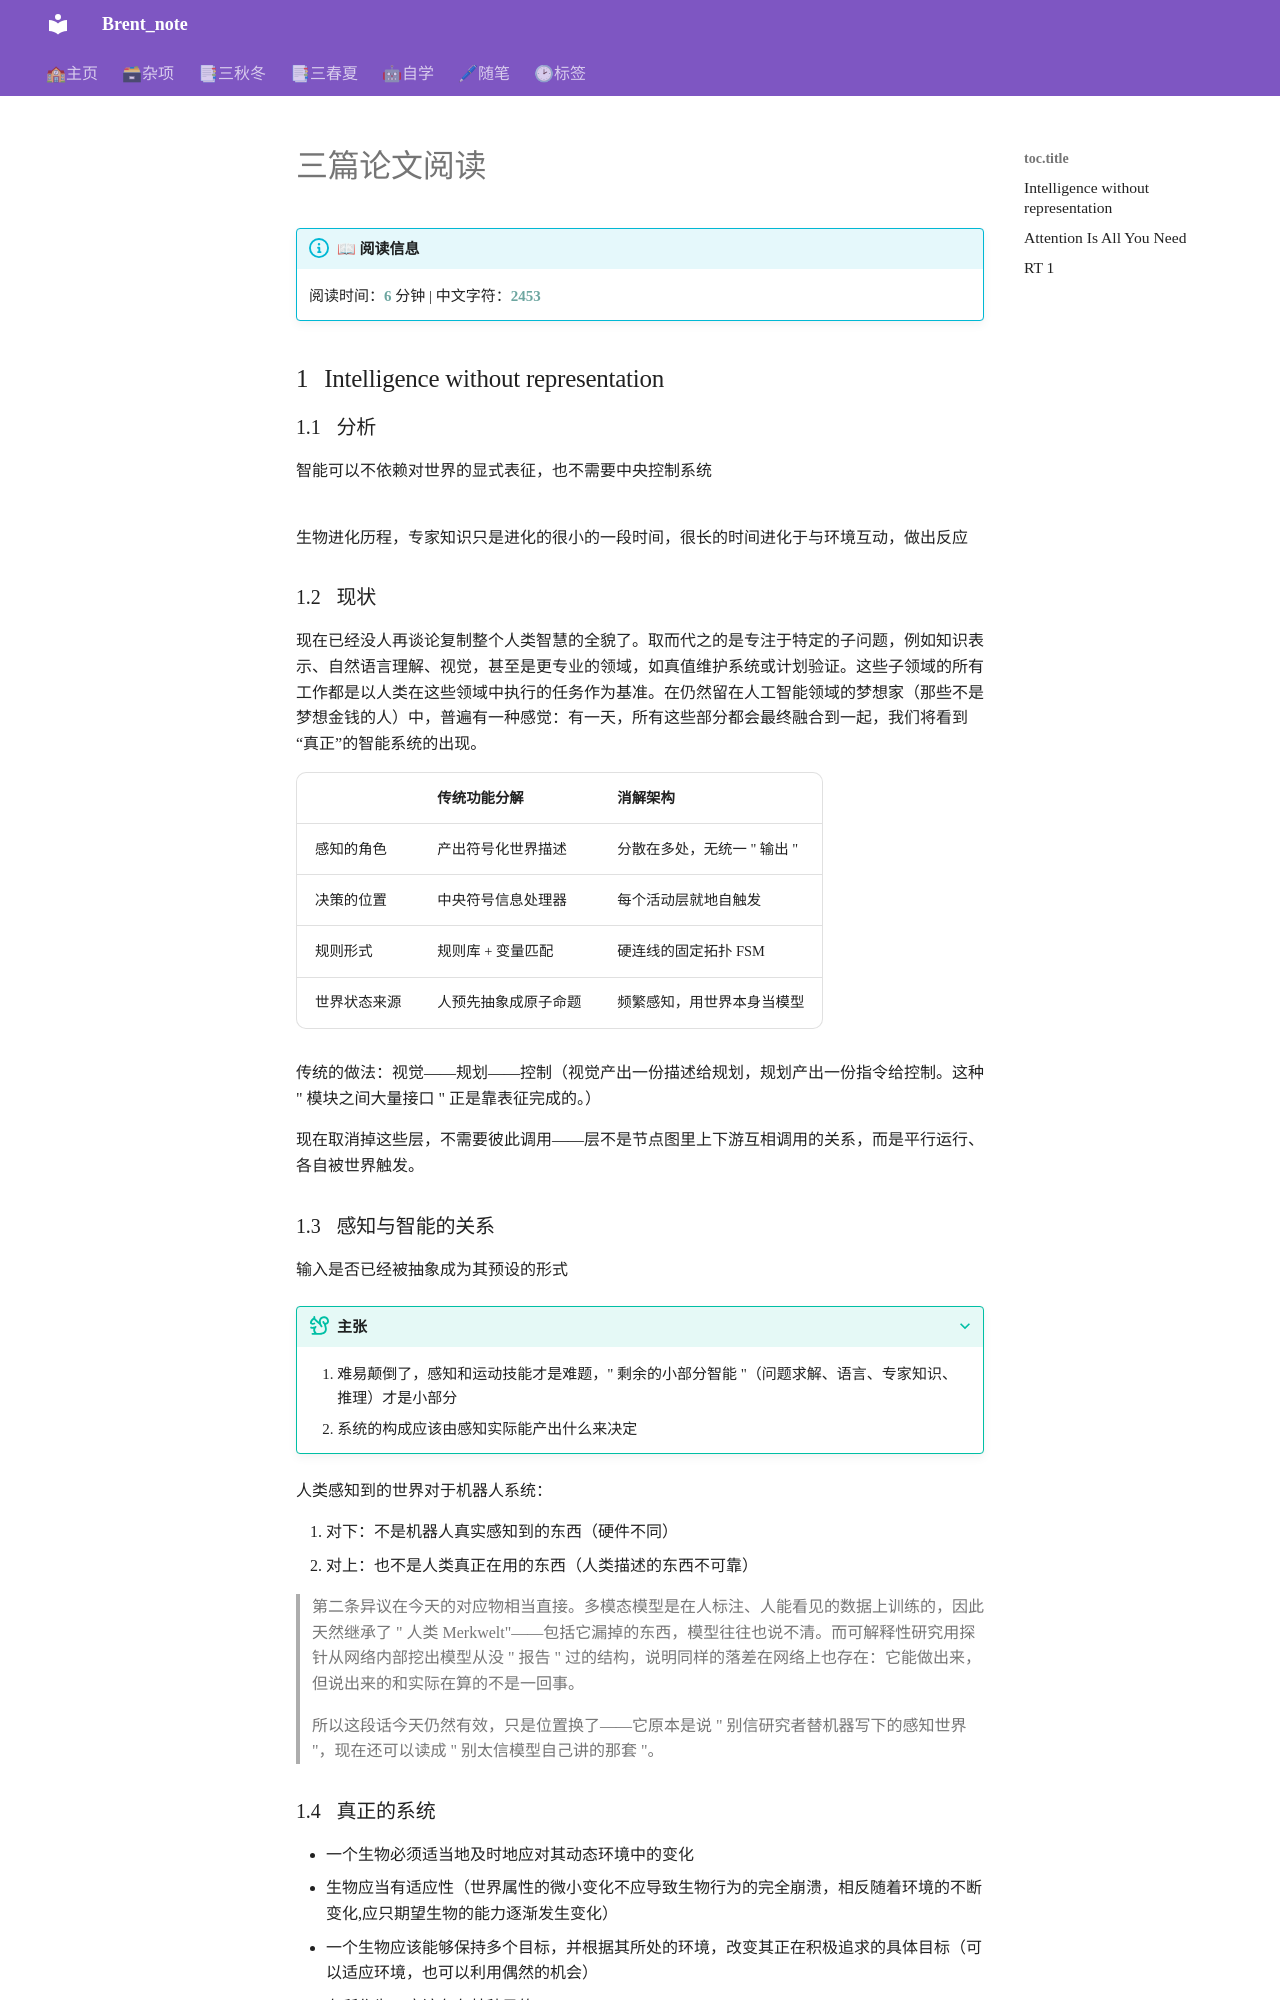

repository: Brent050830/Mkdocs · page: 科研/论文/三篇论文阅读/index.html · generator: mkdocs

## Intelligence without representation
### 分析
智能可以不依赖对世界的显式表征，也不需要中央控制系统  
![](png/Pasted%20image%2020260929170749.png)

生物进化历程，专家知识只是进化的很小的一段时间，很长的时间进化于与环境互动，做出反应

### 现状
现在已经没人再谈论复制整个人类智慧的全貌了。取而代之的是专注于特定的子问题，例如知识表示、自然语言理解、视觉，甚至是更专业的领域，如真值维护系统或计划验证。这些子领域的所有工作都是以人类在这些领域中执行的任务作为基准。在仍然留在人工智能领域的梦想家（那些不是梦想金钱的人）中，普遍有一种感觉：有一天，所有这些部分都会最终融合到一起，我们将看到“真正”的智能系统的出现。 

|        | 传统功能分解     | 消解架构             |
| ------ | ---------- | ---------------- |
| 感知的角色  | 产出符号化世界描述  | 分散在多处，无统一 " 输出 " |
| 决策的位置  | 中央符号信息处理器  | 每个活动层就地自触发       |
| 规则形式   | 规则库 + 变量匹配 | 硬连线的固定拓扑 FSM     |
| 世界状态来源 | 人预先抽象成原子命题 | 频繁感知，用世界本身当模型    |

传统的做法：视觉——规划——控制（视觉产出一份描述给规划，规划产出一份指令给控制。这种 " 模块之间大量接口 " 正是靠表征完成的。）

现在取消掉这些层，不需要彼此调用——层不是节点图里上下游互相调用的关系，而是平行运行、各自被世界触发。

### 感知与智能的关系
输入是否已经被抽象成为其预设的形式

> [!tip]+ 主张
> 1. 难易颠倒了，感知和运动技能才是难题，" 剩余的小部分智能 "（问题求解、语言、专家知识、推理）才是小部分
> 2. 系统的构成应该由感知实际能产出什么来决定

人类感知到的世界对于机器人系统：

1. 对下：不是机器人真实感知到的东西（硬件不同）
2. 对上：也不是人类真正在用的东西（人类描述的东西不可靠）

> 第二条异议在今天的对应物相当直接。多模态模型是在人标注、人能看见的数据上训练的，因此天然继承了 " 人类 Merkwelt"——包括它漏掉的东西，模型往往也说不清。而可解释性研究用探针从网络内部挖出模型从没 " 报告 " 过的结构，说明同样的落差在网络上也存在：它能做出来，但说出来的和实际在算的不是一回事。
> 
> 所以这段话今天仍然有效，只是位置换了——它原本是说 " 别信研究者替机器写下的感知世界 "，现在还可以读成 " 别太信模型自己讲的那套 "。
